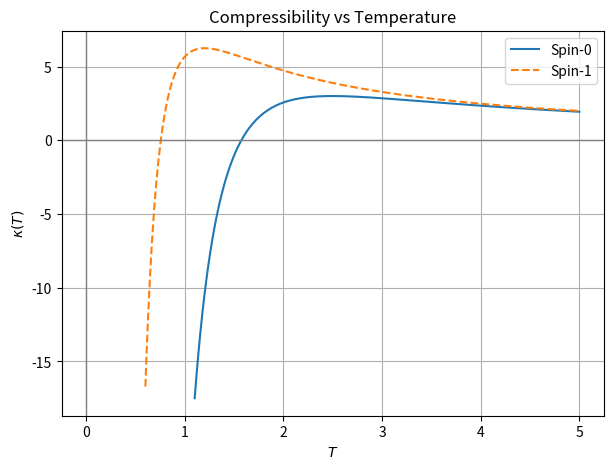

Recreate this plot in Python.
import numpy as np
import matplotlib.pyplot as plt

T1 = np.linspace(1.1, 5, 200)
T2 = np.linspace(0.6, 5, 200)

K0 = lambda T: (10/T)*(1 - (5/8 - 1/3**(3/2))*9/T**3)
K1 = lambda T: (10/T)*(1 - (5/8 - 1/3**(3/2))/T**3)

plt.figure(figsize=(7,5))
plt.plot(T1, K0(T1), label="Spin-0")
plt.plot(T2, K1(T2), label="Spin-1", linestyle="--")

plt.axhline(0, color="gray", linewidth=1)
plt.axvline(0, color="gray", linewidth=1)
plt.xlabel(r"$T$")
plt.ylabel(r"$\kappa(T)$")
plt.title("Compressibility vs Temperature")
plt.legend()
plt.grid()
plt.savefig('fig5c.png', dpi=100)
plt.show()
